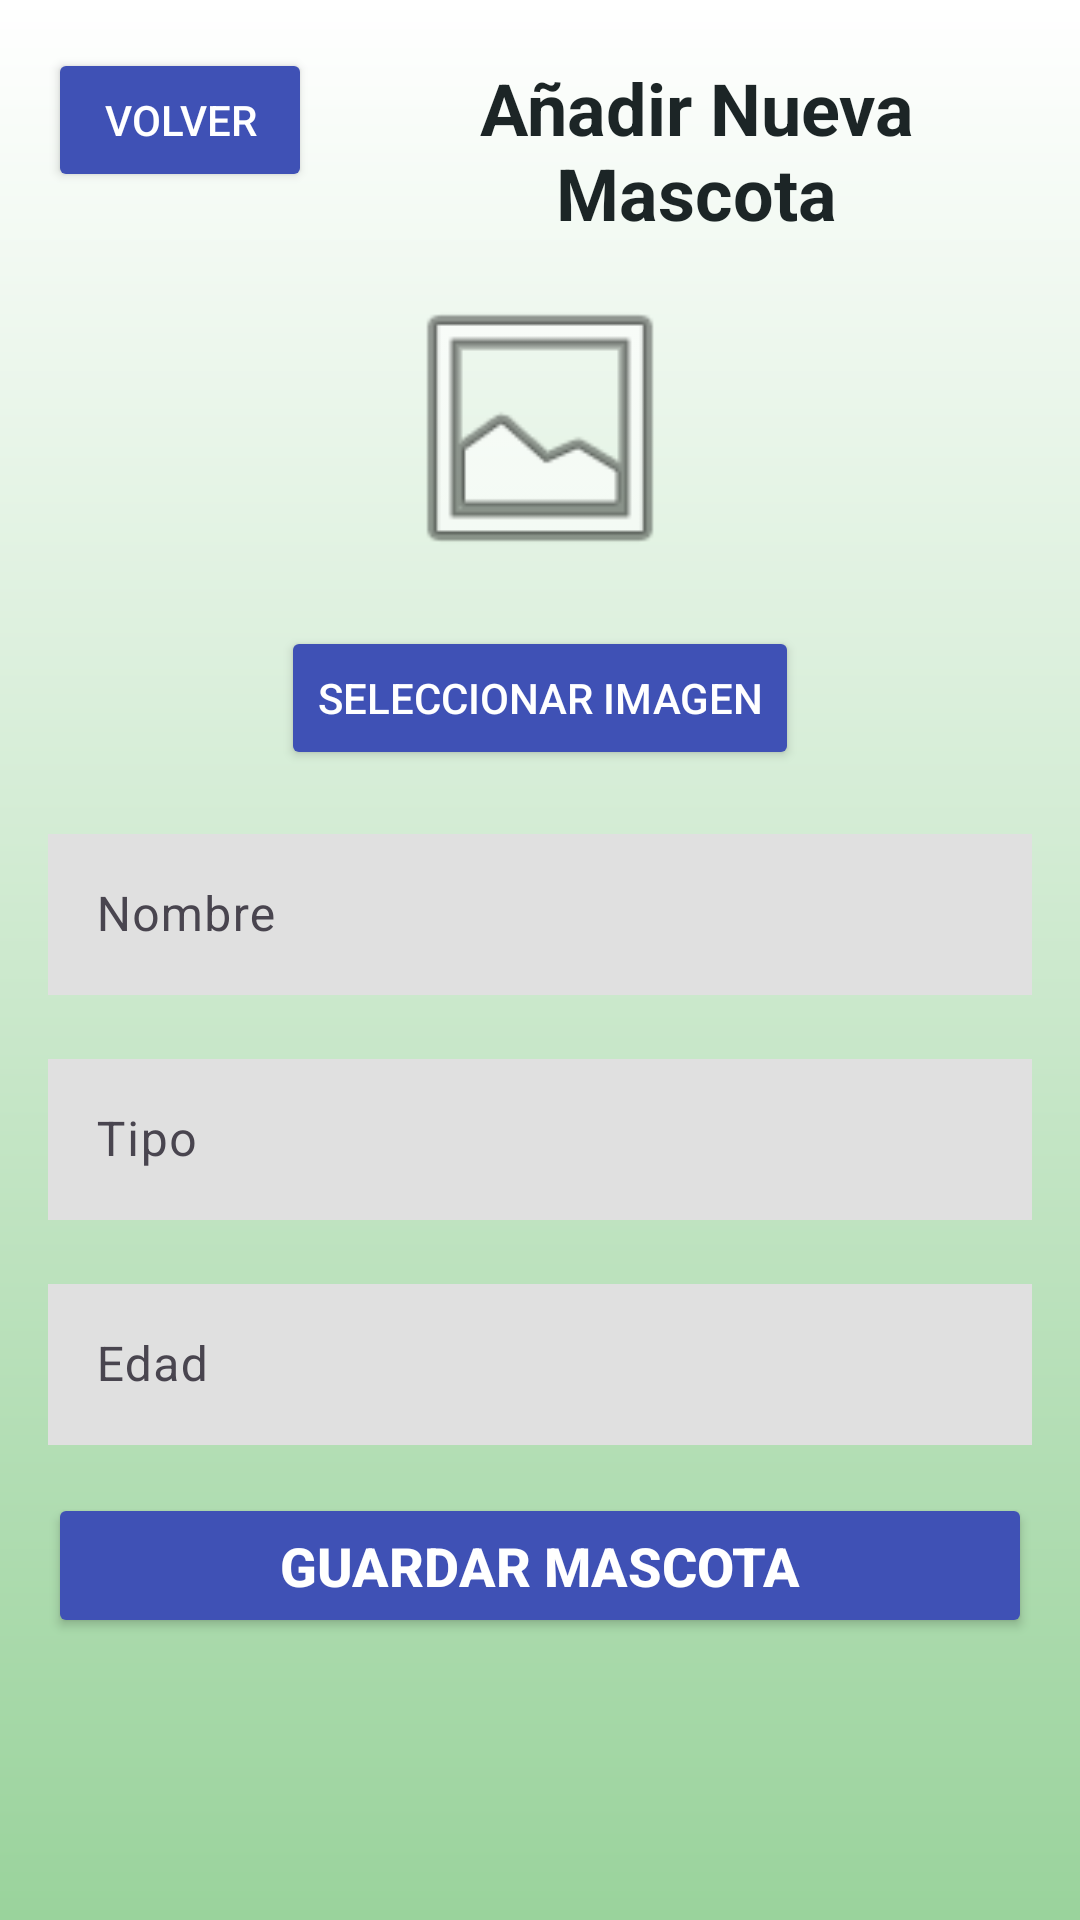

Here is an Android app screen rendered from its layout file. Give the layout XML and the strings, colors and styles it references.
<!-- AndroidManifest.xml: application theme Theme.AppT2 -->
<!-- res/layout/activity_mascota_add_edit.xml -->
<?xml version="1.0" encoding="utf-8"?>
<LinearLayout xmlns:android="http://schemas.android.com/apk/res/android"
    xmlns:app="http://schemas.android.com/apk/res-auto"
    xmlns:tools="http://schemas.android.com/tools"
    android:layout_width="match_parent"
    android:layout_height="match_parent"
    android:orientation="vertical"
    android:padding="16dp"
    android:background="@drawable/gradient_background"
    tools:context=".ui.mascota.MascotaAddEditActivity">

    
    <LinearLayout
        android:layout_width="match_parent"
        android:layout_height="wrap_content"
        android:orientation="horizontal"
        android:layout_marginBottom="16dp">

        
        <Button
            android:id="@+id/btnBack"
            android:layout_width="wrap_content"
            android:layout_height="wrap_content"
            android:text="@string/volver"
            app:icon="@drawable/ic_back"
            android:backgroundTint="@color/primary40"
            android:textColor="@android:color/white"
            android:padding="8dp"
            android:textSize="14sp"
            app:cornerRadius="4dp" />

        
        <TextView
            android:id="@+id/tvTitle"
            android:layout_width="match_parent"
            android:layout_height="wrap_content"
            android:text="@string/add_pet"
            android:textSize="24sp"
            android:textStyle="bold"
            android:textColor="@color/neutral_variant10"
            android:gravity="center"
            android:layout_marginStart="16dp" />
    </LinearLayout>

    <ImageView
        android:id="@+id/ivPetImage"
        android:layout_width="100dp"
        android:layout_height="100dp"
        android:layout_gravity="center"
        android:contentDescription="@string/pet_image"
        android:src="@android:drawable/ic_menu_gallery"
        android:layout_marginBottom="16dp" />

    <Button
        android:id="@+id/btnSelectImage"
        android:layout_width="wrap_content"
        android:layout_height="wrap_content"
        android:layout_gravity="center"
        android:text="@string/select_image"
        android:backgroundTint="@color/primary40"
        android:textColor="@android:color/white"
        android:layout_marginBottom="16dp"
        app:cornerRadius="8dp" />

    <com.google.android.material.textfield.TextInputLayout
        android:id="@+id/tilPetName"
        android:layout_width="match_parent"
        android:layout_height="wrap_content"
        android:layout_marginBottom="16dp"
        app:boxCornerRadiusBottomEnd="8dp"
        app:boxCornerRadiusBottomStart="8dp"
        app:boxCornerRadiusTopEnd="8dp"
        app:boxCornerRadiusTopStart="8dp"
        app:hintTextColor="@color/neutral_variant30"
        app:boxStrokeColor="@color/neutral_variant30"
        android:hint="@string/pet_name">

        <com.google.android.material.textfield.TextInputEditText
            android:id="@+id/etPetName"
            android:layout_width="match_parent"
            android:layout_height="wrap_content"
            android:inputType="text"
            android:textColor="@color/neutral_variant10"
            android:background="@color/neutral90"
            android:padding="16dp"
            android:singleLine="true" />
    </com.google.android.material.textfield.TextInputLayout>

    <com.google.android.material.textfield.TextInputLayout
        android:id="@+id/tilPetType"
        android:layout_width="match_parent"
        android:layout_height="wrap_content"
        android:layout_marginBottom="16dp"
        app:boxCornerRadiusBottomEnd="8dp"
        app:boxCornerRadiusBottomStart="8dp"
        app:boxCornerRadiusTopEnd="8dp"
        app:boxCornerRadiusTopStart="8dp"
        app:hintTextColor="@color/neutral_variant30"
        app:boxStrokeColor="@color/neutral_variant30"
        android:hint="@string/pet_type">

        <com.google.android.material.textfield.TextInputEditText
            android:id="@+id/etPetType"
            android:layout_width="match_parent"
            android:layout_height="wrap_content"
            android:inputType="text"
            android:textColor="@color/neutral_variant10"
            android:background="@color/neutral90"
            android:padding="16dp"
            android:singleLine="true" />
    </com.google.android.material.textfield.TextInputLayout>

    <com.google.android.material.textfield.TextInputLayout
        android:id="@+id/tilPetAge"
        android:layout_width="match_parent"
        android:layout_height="wrap_content"
        android:layout_marginBottom="16dp"
        app:boxCornerRadiusBottomEnd="8dp"
        app:boxCornerRadiusBottomStart="8dp"
        app:boxCornerRadiusTopEnd="8dp"
        app:boxCornerRadiusTopStart="8dp"
        app:hintTextColor="@color/neutral_variant30"
        app:boxStrokeColor="@color/neutral_variant30"
        android:hint="@string/pet_age">

        <com.google.android.material.textfield.TextInputEditText
            android:id="@+id/etPetAge"
            android:layout_width="match_parent"
            android:layout_height="wrap_content"
            android:inputType="number"
            android:textColor="@color/neutral_variant10"
            android:background="@color/neutral90"
            android:padding="16dp"
            android:singleLine="true" />
    </com.google.android.material.textfield.TextInputLayout>

    <Button
        android:id="@+id/btnSavePet"
        android:layout_width="match_parent"
        android:layout_height="wrap_content"
        android:text="@string/save_pet"
        android:backgroundTint="@color/primary40"
        android:textColor="@android:color/white"
        android:padding="12dp"
        android:textSize="18sp"
        android:textStyle="bold"
        app:cornerRadius="8dp" />
</LinearLayout>
<!-- resources referenced by this layout -->
<resources>
  <color name="neutral90">#E0E0E0</color>
  <color name="neutral_variant10">#1C2526</color>
  <color name="neutral_variant30">#4A6366</color>
  <color name="primary40">#3F51B5</color>
  <!-- drawable gradient_background (drawable) -->
  <?xml version="1.0" encoding="utf-8"?>
  <shape xmlns:android="http://schemas.android.com/apk/res/android"
      android:shape="rectangle">
      <gradient
          android:startColor="#FFFFFF"
          android:endColor="#9AD39C"
          android:angle="270" />
  </shape>
  <string name="add_pet">Añadir Nueva Mascota</string>
  <string name="pet_age">Edad</string>
  <string name="pet_image">Imagen de la mascota</string>
  <string name="pet_name">Nombre</string>
  <string name="pet_type">Tipo</string>
  <string name="save_pet">Guardar Mascota</string>
  <string name="select_image">Seleccionar Imagen</string>
  <string name="volver">Volver</string>
  <style name="Theme.AppT2" parent="Base.Theme.AppT2" />
  <style name="Base.Theme.AppT2" parent="Theme.Material3.DayNight.NoActionBar">
          
          
      </style>
</resources>
